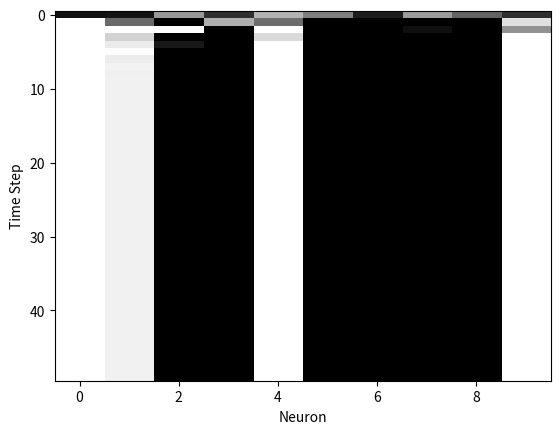

Write the Python code that produced this figure.
import matplotlib as mpl
import matplotlib.pyplot as plt
from matplotlib import cm
import math

import numpy as np
import random
import copy

NUM_NEUR = 10

def main():
	neuronValues = MatrixCreate(50,NUM_NEUR)
	# neuronPositions = MatrixCreate(2,NUM_NEUR)
	synapses = MatrixCreate(NUM_NEUR,NUM_NEUR)

	# Randomize Neuron Values from (0,1)
	for i in range(0, NUM_NEUR):
		neuronValues[0][i] = random.random()

	# Calculate Neuron Positions
	# angle = 0.0
	# angleUpdate = 2 * math.pi/NUM_NEUR
	# for i in range(0, NUM_NEUR):
	# 	x = math.sin(angle)
	# 	y = math.cos(angle)

	# 	neuronPositions[0][i] = x
	# 	neuronPositions[1][i] = y

	# 	angle += angleUpdate

	# Randomize Synapse values from (-1,1)
	for i in range(0,NUM_NEUR):
		for j in range (0,NUM_NEUR):
			synapses[i,j] = random.uniform(-1,1)

	# DO THE NEURON UPDATING
	for i in range(1,50): # start with second row
		neuronValues = Update(neuronValues,synapses,i)

	plt.imshow(neuronValues, cmap=cm.gray, aspect='auto', interpolation='nearest')
	plt.xlabel('Neuron')
	plt.ylabel('Time Step')

def Update(neuronValues,synapses,i):
	for neuron in range(0,10):
		newVal = 0
		for source in range(0,10):
			weight = synapses[neuron,source]
			newVal += weight * neuronValues[i-1][source]

		if newVal < 0:
			newVal = 0
		elif newVal > 1:
			newVal = 1

		neuronValues[i,neuron] = newVal

	return neuronValues

# def plotting_fcn(np,s):
# 	for i in range(0,10):
# 		for j in range(0,10):

# 			w = int(10*abs(s[i,j]))+1

# 			if s[i,j] < 0:
# 				plt.plot([np[0,i],np[0,j]],[np[1,i],np[1,j]],'-ko',linewidth=w,markerfacecolor=[1,1,1],markersize=18,color=[0.8,0.8,0.8])
# 			elif s[i,j] > 0:
# 				plt.plot([np[0,i],np[0,j]],[np[1,i],np[1,j]],'-ko',linewidth=w,markerfacecolor=[1,1,1],markersize=18,color=[0,0,0])

def MatrixCreate(rows, columns):
	return np.zeros((rows, columns),dtype='f')

main()
plt.show()